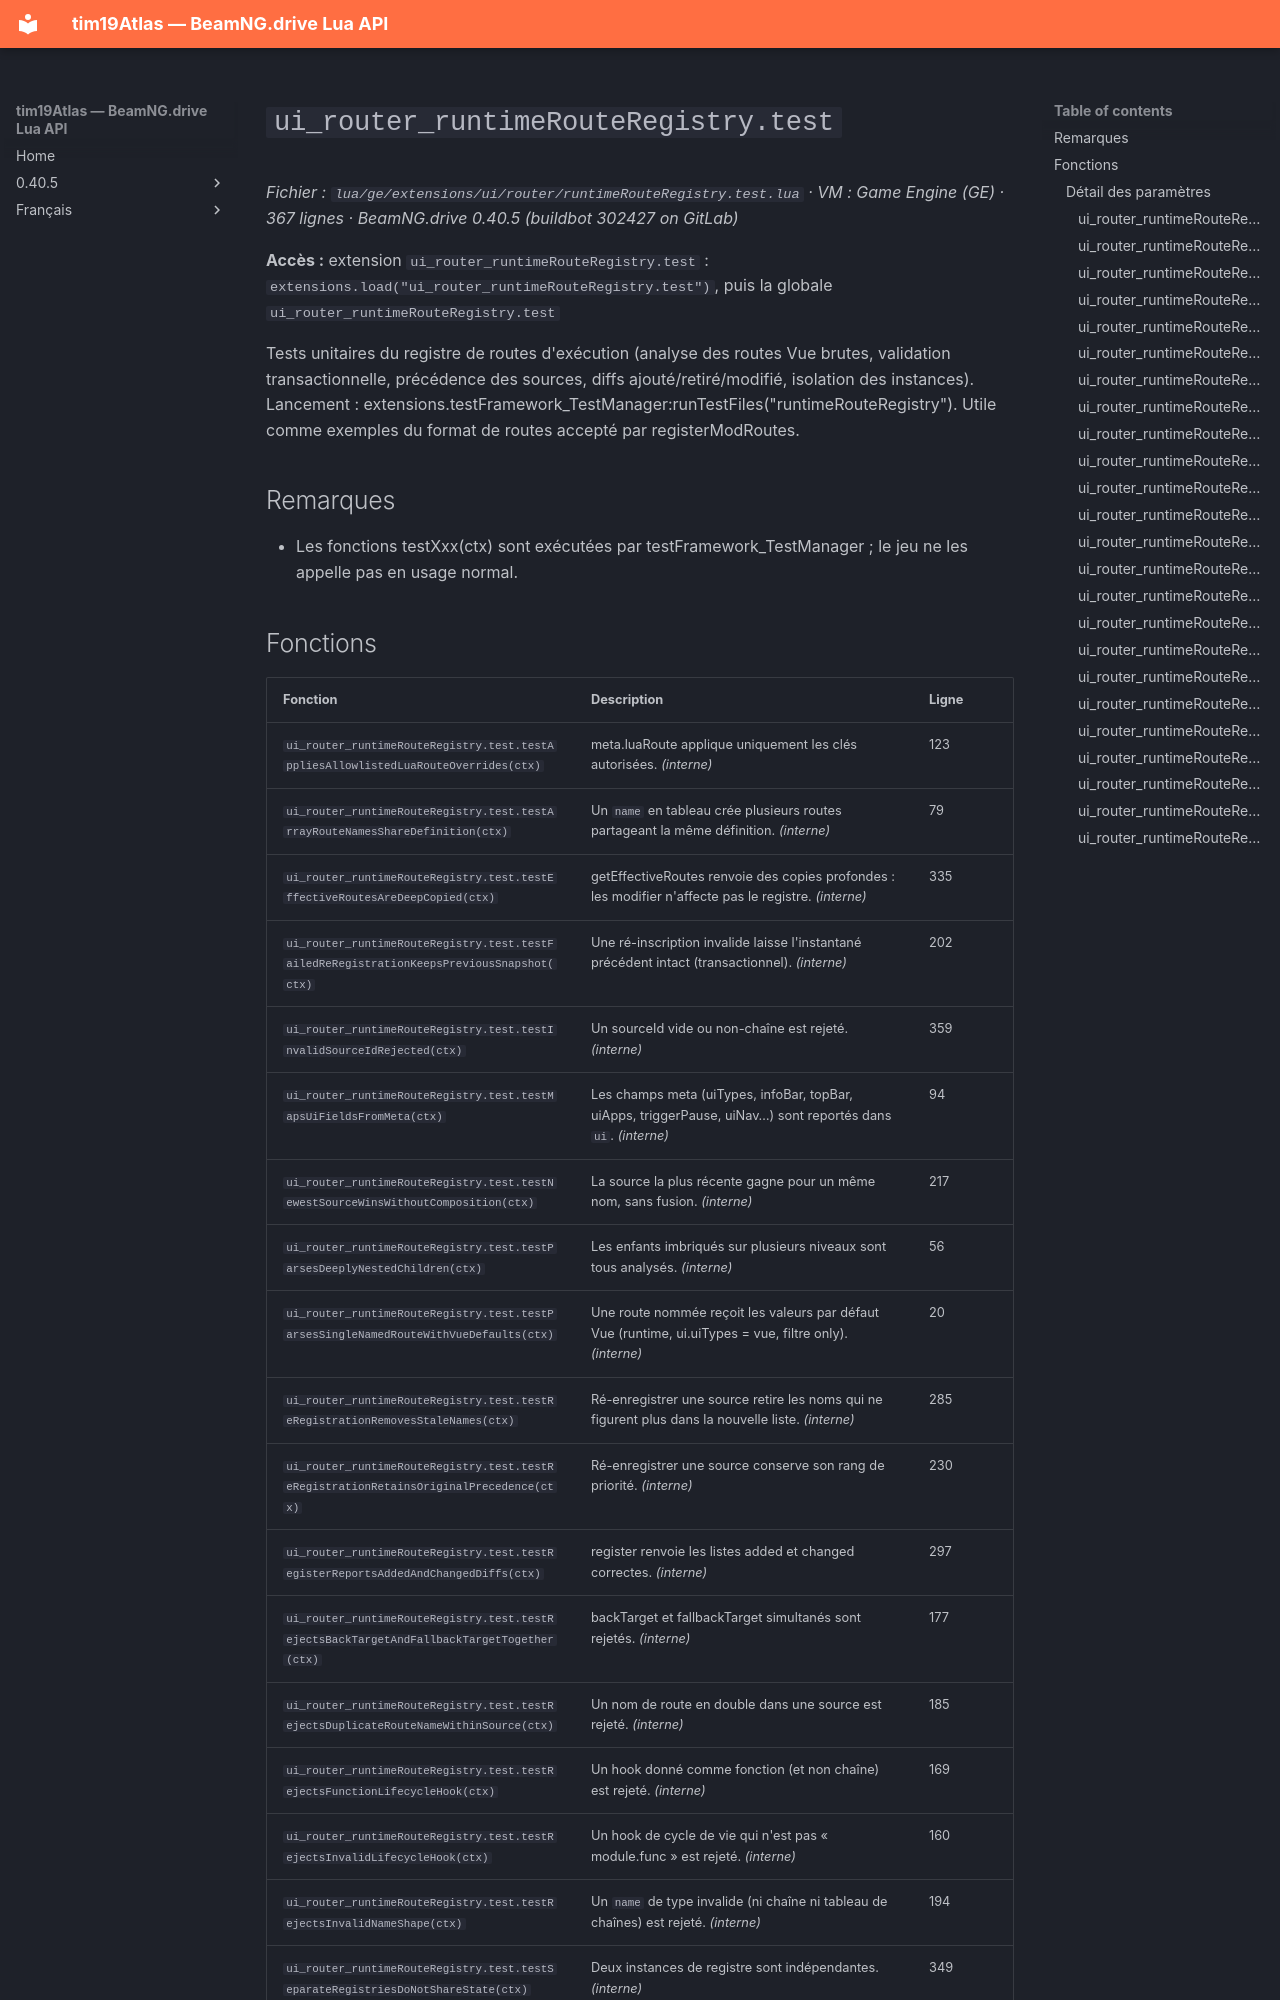

repository: Tim0219800/beamng-lua-atlas · page: fr/0.40.5/ge/extensions/ui/router/runtimeRouteRegistry.test.html · generator: mkdocs

# `ui_router_runtimeRouteRegistry.test`

*Fichier : `lua/ge/extensions/ui/router/runtimeRouteRegistry.test.lua` · VM : Game Engine (GE) · 367 lignes · BeamNG.drive 0.40.5 (buildbot 302427 on GitLab)*

**Accès :** extension `ui_router_runtimeRouteRegistry.test` : `extensions.load("ui_router_runtimeRouteRegistry.test")`, puis la globale `ui_router_runtimeRouteRegistry.test`

Tests unitaires du registre de routes d'exécution (analyse des routes Vue brutes, validation transactionnelle, précédence des sources, diffs ajouté/retiré/modifié, isolation des instances). Lancement : extensions.testFramework_TestManager:runTestFiles("runtimeRouteRegistry"). Utile comme exemples du format de routes accepté par registerModRoutes.

## Remarques

- Les fonctions testXxx(ctx) sont exécutées par testFramework_TestManager ; le jeu ne les appelle pas en usage normal.
